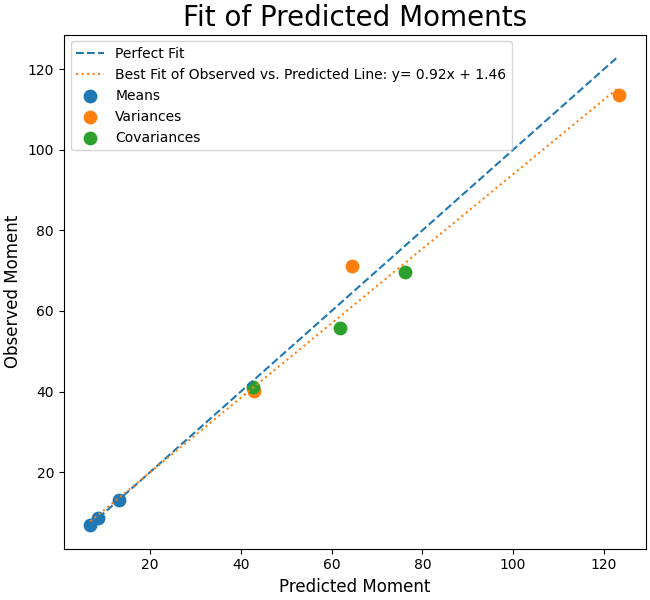

The table this chart was drawn from, first rows:
Estimated, Observed
13.06, 13.04
6.817, 6.914
8.457, 8.535
123.4, 113.6
42.97, 40.08
64.51, 71.26
61.93, 55.81
76.1, 69.61
42.76, 41.22
